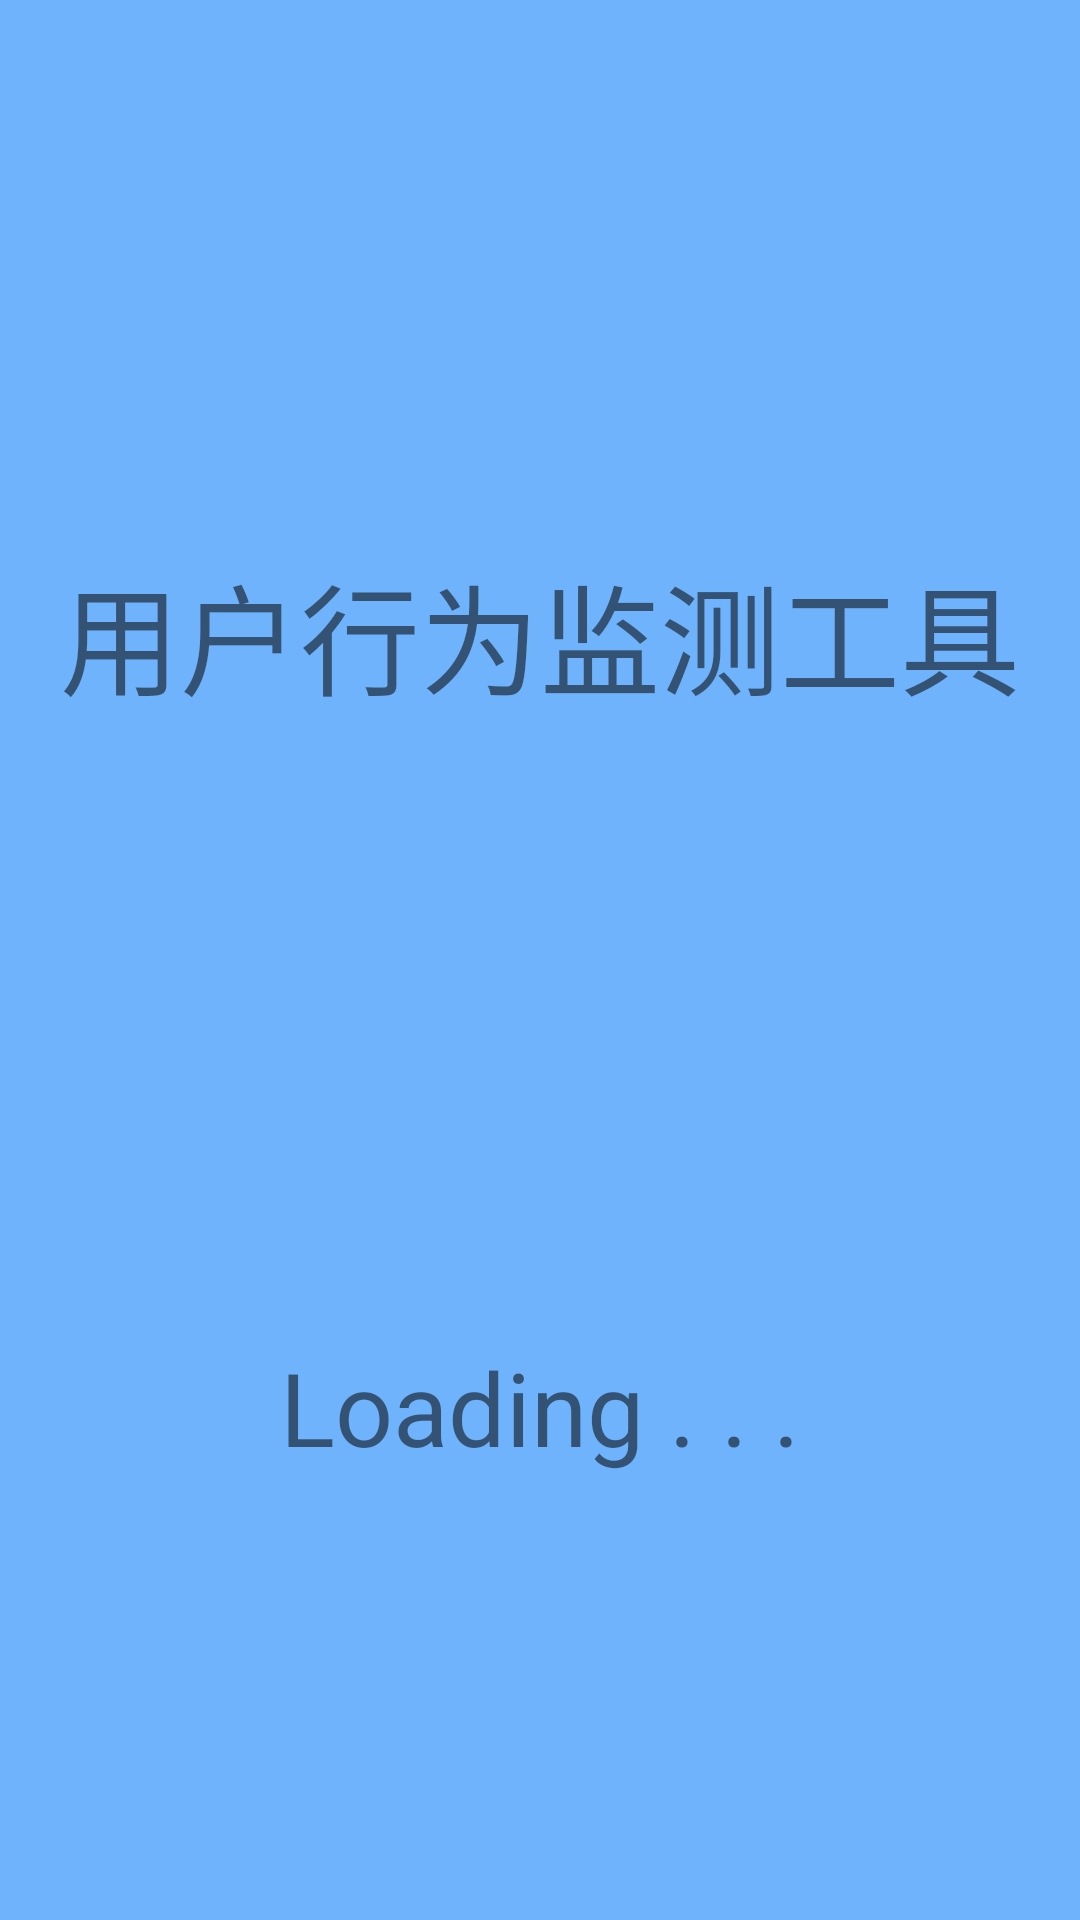

This screen was rendered from an Android layout file. Write that file and the resources it references.
<!-- AndroidManifest.xml: application theme Theme.AppCompat.Light.DarkActionBar -->
<!-- res/layout/activity_main.xml -->
<?xml version="1.0" encoding="utf-8"?>
<androidx.constraintlayout.widget.ConstraintLayout xmlns:android="http://schemas.android.com/apk/res/android"
    xmlns:app="http://schemas.android.com/apk/res-auto"
    xmlns:tools="http://schemas.android.com/tools"
    android:layout_width="match_parent"
    android:layout_height="match_parent"
    android:background="@color/blue_page"
    tools:context=".MainActivity">

    <TextView
        android:layout_width="wrap_content"
        android:layout_height="wrap_content"
        android:text="@string/loading"
        android:textSize="34sp"
        app:layout_constraintBottom_toBottomOf="parent"
        app:layout_constraintLeft_toLeftOf="parent"
        app:layout_constraintRight_toRightOf="parent"
        app:layout_constraintTop_toTopOf="@+id/guideline2" />

    <androidx.constraintlayout.widget.Guideline
        android:id="@+id/guideline2"
        android:layout_width="wrap_content"
        android:layout_height="wrap_content"
        android:orientation="horizontal"
        app:layout_constraintGuide_begin="298dp" />

    <TextView
        android:id="@+id/textView"
        android:layout_width="wrap_content"
        android:layout_height="wrap_content"
        android:text="用户行为监测工具"
        android:textSize="40sp"
        app:layout_constraintBottom_toTopOf="@+id/guideline3"
        app:layout_constraintEnd_toEndOf="parent"
        app:layout_constraintStart_toStartOf="parent"
        app:layout_constraintTop_toTopOf="parent" />

    <androidx.constraintlayout.widget.Guideline
        android:id="@+id/guideline3"
        android:layout_width="wrap_content"
        android:layout_height="wrap_content"
        android:orientation="horizontal"
        app:layout_constraintGuide_begin="423dp" />

</androidx.constraintlayout.widget.ConstraintLayout>
<!-- resources referenced by this layout -->
<resources>
  <color name="blue_page">#6FB3FC</color>
  <string name="loading">Loading . . .</string>
</resources>
